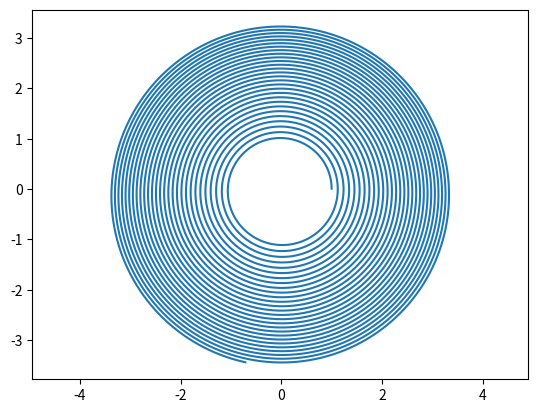

Reproduce this figure in Python.
    
##Milestone 1 Kepler usando Euler explícito


from numpy import array, zeros
import matplotlib.pyplot as plt

U = array( [1, 0, 0, 1] )  #Condición inicial de la ecuación diferncial
n=63000                    #Número de pasos de tiempo
dt=0.01                   #Paso de tiempo 

x = array( zeros(n) )     #Posición x del vector de posición   
y = array( zeros(n))      #Posición y del vector de posición

x[0] = U[0]                 #Asigno el primer valor de la x del vector de posición al primer valor de la condición inicial de u en x
y[0] = U[1]                 #Asigno el primer valor de la y del vector de posición al primer valor de la condición inicial de u en y


def F_Kepler(U):            #Programa con el paradigma funcional 
   
   
   
   x, y, Vx, Vy = U[0], U[1], U[2], U[3]
   mr = (x**2 + y**2)**1.5
   
   
   return array( [Vx , Vy , -x/mr, -y/mr] )




for i in range(0,n):

    F = array( [ U[2], U[3], -U[0]/(U[0]**2+U[1]**2)**1.5 , -U[1]/( U[0]**2 + U[1]**2)**1.5] )  #Froumula de F=[dot(rx), dot(ry), dot(dot(rx)), dot(dot(ry))] velocidad en x y en y, aceleración en x y en y

    F_f=F_Kepler(U)         #Llamada a la función del paradigma funcional

    U = U + dt * F_f

    x[i] = U[0]           #Meto las nueva componente calculada de la coordenada x en la matrix de x
    y[i] = U[1]           #Meto la nuueva componente calculada de la coordenada y en la matrix de y

plt.axis('equal')
plt.plot(x,y)
plt.show()


def Euler(U, dt, t, F):

    return U + dt * F(U,t)